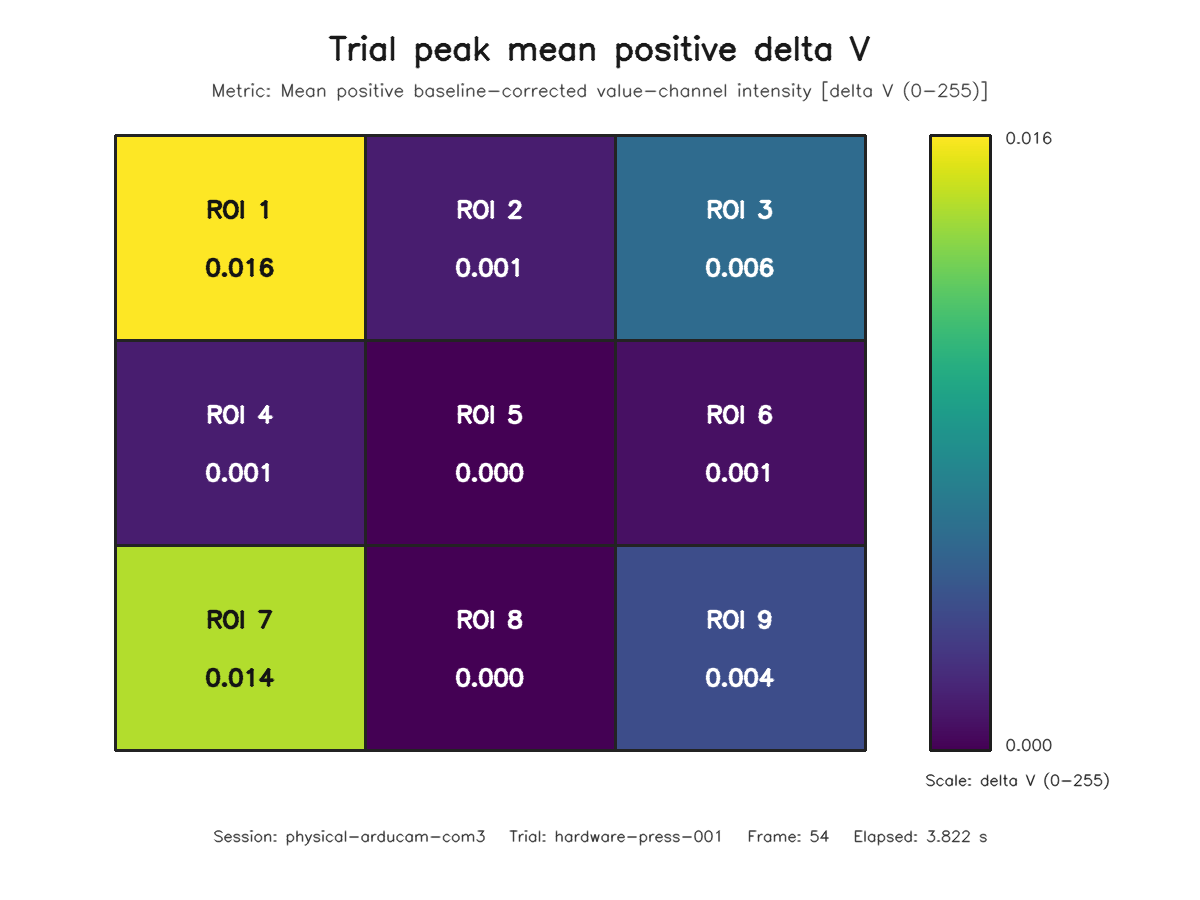

Data behind this chart, as committed beside it:
roi, row, column, value
1, 1, 1, 0.01625
2, 1, 2, 0.00125
3, 1, 3, 0.005625
4, 2, 1, 0.00125
5, 2, 2, 0.0
6, 2, 3, 0.000625
7, 3, 1, 0.01438
8, 3, 2, 0.0
9, 3, 3, 0.00375
